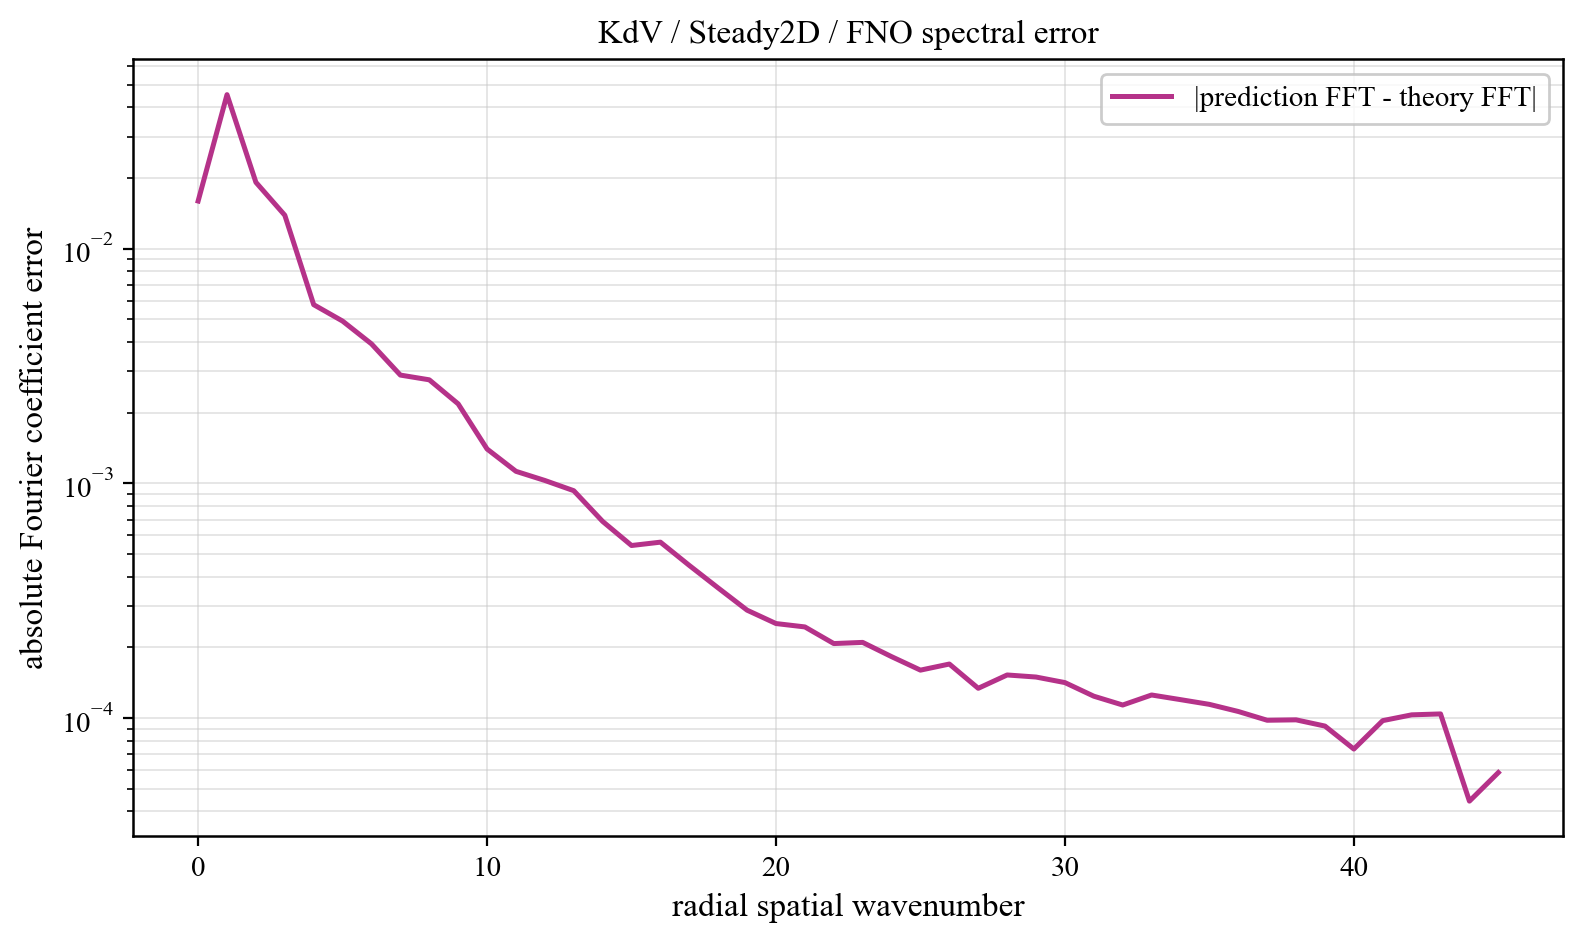

The table this chart was drawn from, first rows:
component, prediction_magnitude, theory_magnitude, absolute_coefficient_error
0, 0.03134, 0.01538, 0.01596
1, 0.1045, 0.1258, 0.04532
2, 0.02334, 0.009671, 0.01918
3, 0.01339, 0.003305, 0.01388
4, 0.005578, 0.001012, 0.005773
5, 0.004707, 0.0007486, 0.004914
6, 0.003988, 0.0003877, 0.003929
7, 0.002887, 0.0002973, 0.002893
8, 0.002801, 0.0002, 0.002762
9, 0.002099, 0.0001202, 0.002181
10, 0.001343, 0.00012, 0.001401
11, 0.001117, 8.127920388749936e-05, 0.001125
12, 0.001007, 7.511206347946171e-05, 0.001029
13, 0.0009423, 5.212109986255171e-05, 0.0009306
14, 0.000676, 4.661348131538305e-05, 0.0006884
15, 0.0005305, 4.4251499104782806e-05, 0.0005434
16, 0.0005512, 3.144947958004644e-05, 0.0005616
17, 0.0004294, 2.9086174492587018e-05, 0.0004469
18, 0.0003429, 2.722617836123738e-05, 0.0003582
19, 0.0002822, 2.4881835508892138e-05, 0.0002881
20, 0.0002368, 2.4596481114796026e-05, 0.0002527
21, 0.0002457, 1.8660596879006155e-05, 0.0002445
22, 0.0001969, 1.8664256942443836e-05, 0.0002077
23, 0.0002021, 1.7639160260117793e-05, 0.0002101
24, 0.0001782, 1.7250610885194493e-05, 0.0001826
25, 0.0001511, 1.4688884709262358e-05, 0.00016
26, 0.0001609, 1.4643469021591147e-05, 0.0001699
27, 0.0001317, 1.4786513179555571e-05, 0.0001339
28, 0.0001443, 1.27648406952141e-05, 0.0001526
29, 0.0001442, 1.3489097926132288e-05, 0.0001495
30, 0.0001366, 1.1567263276966298e-05, 0.0001416
31, 0.0001163, 1.1978662019054383e-05, 0.0001239
32, 0.000111, 7.149055065968613e-06, 0.0001136
33, 0.0001253, 3.8881462399589035e-07, 0.0001254
34, 0.0001198, 2.458402209504097e-07, 0.0001198
35, 0.0001143, 1.634067026081503e-07, 0.0001144
36, 0.0001066, 1.3513454763890546e-07, 0.0001066
37, 9.784802075637232e-05, 1.0645923879842205e-07, 9.784624354005559e-05
38, 9.824282031201741e-05, 8.40554187191572e-08, 9.824430357760651e-05
39, 9.242034234381195e-05, 7.39822433910406e-08, 9.24198372562446e-05
40, 7.376063013335764e-05, 5.269754183860239e-08, 7.377187832050481e-05
41, 9.749672929703136e-05, 4.537573881672106e-08, 9.74875992454436e-05
42, 0.0001032, 3.049035206782514e-08, 0.0001032
43, 0.0001041, 2.442260110073824e-08, 0.0001041
44, 4.42609471187223e-05, 1.3663245637186024e-08, 4.4256001257905534e-05
45, 5.8553177220863086e-05, 6.945670716636103e-09, 5.8554127502427814e-05
